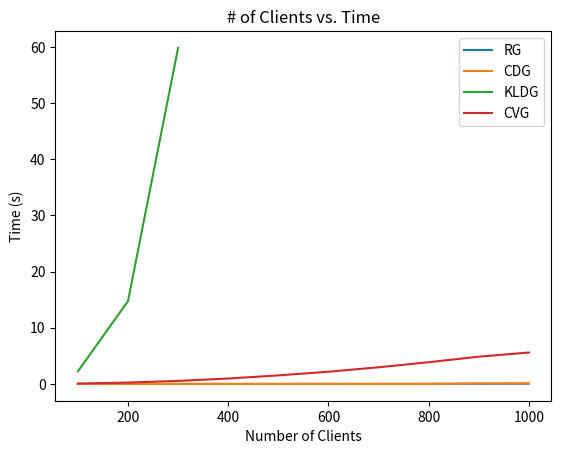

The matplotlib source for this figure:

import matplotlib.pyplot as plt

x_axis = range(100, 1100, 100)

kldg = [2.23, 14.74, 59.80, 137.65, ]
kldg = [2.23, 14.74, 59.80,]

rg = [0, 0, 0, 0, 0, 0, 0.02, 0.027, 0.03, 0.0366]

cdg = [0, 0, 0, 0, 0, 0, 0, 0, 0.094, 0.12]

cvg = [0.06, 0.24, 0.54, 0.96, 1.52, 2.17, 2.96, 3.86, 4.85, 5.59]

# plot lines
plt.plot(x_axis, rg, label = "RG")
plt.plot(x_axis, cdg, label = "CDG")
plt.plot(x_axis[:len(kldg)], kldg, label = "KLDG")
plt.plot(x_axis, cvg, label = "CVG")

# set x, y labels
plt.xlabel('Number of Clients')
plt.ylabel('Time (s)')
plt.title('# of Clients vs. Time')

# set y limit
# plt.ylim(0, 10)
# set y to log scale
# plt.yscale('log')

# show legend
plt.legend()

plt.show()